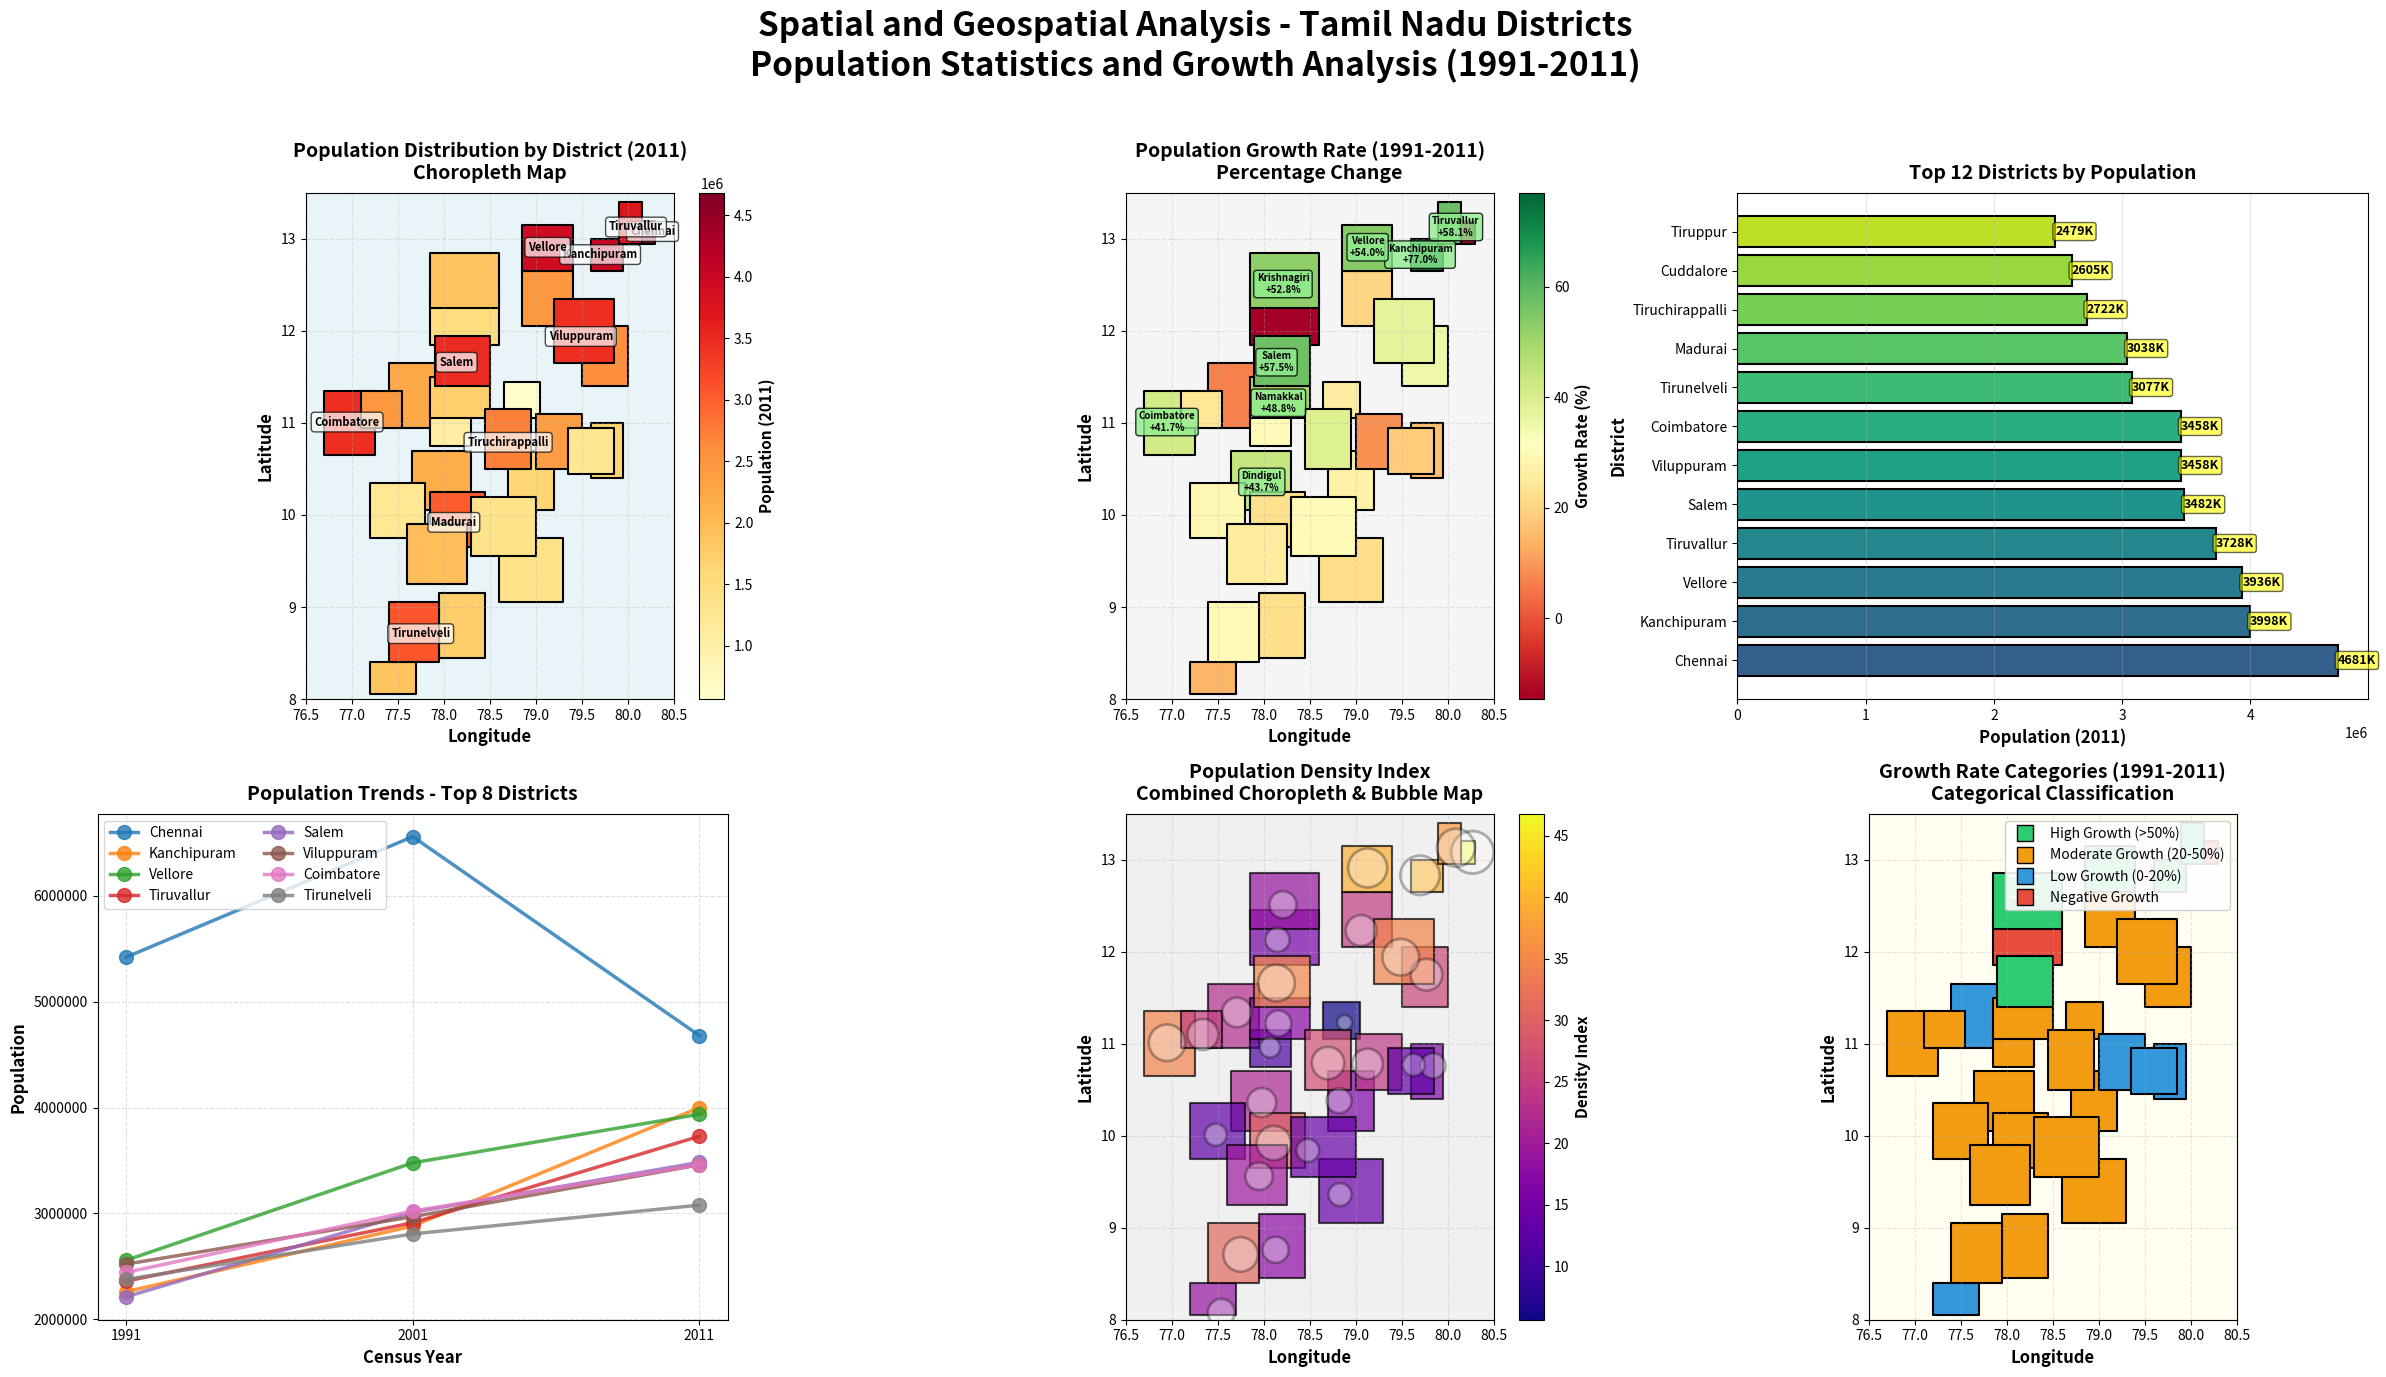

This chart was generated by the following Python code:
import pandas as pd
import numpy as np
import matplotlib.pyplot as plt
import matplotlib.patches as mpatches
from matplotlib.patches import Polygon
from matplotlib.collections import PatchCollection
import warnings
warnings.filterwarnings('ignore')

# Create dataset with Tamil Nadu districts population data
data = {
    'District': ['Chennai', 'Coimbatore', 'Cuddalore', 'Dharmapuri', 'Dindigul', 
                 'Erode', 'Kanchipuram', 'Kanyakumari', 'Karur', 'Krishnagiri',
                 'Madurai', 'Nagapattinam', 'Namakkal', 'Perambalur', 'Pudukkottai',
                 'Ramanathapuram', 'Salem', 'Sivaganga', 'Thanjavur', 'Theni',
                 'Thoothukudi', 'Tiruchirappalli', 'Tirunelveli', 'Tiruppur',
                 'Tiruvallur', 'Tiruvannamalai', 'Tiruvarur', 'Vellore', 'Viluppuram', 'Virudhunagar'],
    '1991_Population': [5421985, 2441160, 1927821, 1764383, 1502851,
                        2109015, 2259316, 1638020, 816709, 1230142,
                        2482093, 1387791, 1160166, 448053, 1273880,
                        1111045, 2211453, 1032596, 2210285, 964969,
                        1435694, 1954047, 2375314, 1995756,
                        2358776, 2047969, 1067824, 2556244, 2519520, 1543806],
    '2001_Population': [6560942, 3021640, 2285395, 1960157, 1923014,
                        2251744, 2879916, 1676125, 936089, 1477010,
                        2989693, 1488684, 1496269, 516376, 1444542,
                        1214559, 3009636, 1144726, 2213216, 1093050,
                        1570977, 2359884, 2805223, 2479716,
                        2910756, 2158545, 1167793, 3477317, 2968015, 1795117],
    '2011_Population': [4681087, 3458045, 2605914, 1506843, 2159775,
                        2251744, 3998252, 1870374, 1064493, 1879809,
                        3038252, 1616450, 1726601, 565223, 1618725,
                        1353445, 3482056, 1339101, 2405890, 1245899,
                        1750176, 2722290, 3077233, 2479716,
                        3728104, 2464875, 1264277, 3936331, 3458873, 1942288],
    'Latitude': [13.08, 11.01, 11.75, 12.13, 10.36,
                 11.34, 12.83, 8.08, 10.96, 12.51,
                 9.92, 10.76, 11.22, 11.23, 10.38,
                 9.36, 11.66, 9.84, 10.78, 10.01,
                 8.76, 10.79, 8.71, 11.10,
                 13.13, 12.23, 10.77, 12.91, 11.94, 9.56],
    'Longitude': [80.27, 76.95, 79.77, 78.15, 77.98,
                  77.71, 79.70, 77.54, 78.07, 78.21,
                  78.11, 79.84, 78.16, 78.88, 78.82,
                  78.83, 78.14, 78.48, 79.13, 77.48,
                  78.13, 78.70, 77.75, 77.34,
                  80.09, 79.06, 79.63, 79.13, 79.49, 77.95]
}

df = pd.DataFrame(data)

# Calculate growth metrics
df['Growth_1991_2001'] = ((df['2001_Population'] - df['1991_Population']) / df['1991_Population']) * 100
df['Growth_2001_2011'] = ((df['2011_Population'] - df['2001_Population']) / df['2001_Population']) * 100
df['Total_Growth'] = ((df['2011_Population'] - df['1991_Population']) / df['1991_Population']) * 100
df['Population_Density_Index'] = df['2011_Population'] / 100000

# Tamil Nadu district boundaries (approximate polygons)
# These are simplified polygons for visualization purposes
district_boundaries = {
    'Chennai': [(80.15, 13.20), (80.30, 13.20), (80.30, 12.95), (80.15, 12.95)],
    'Tiruvallur': [(79.90, 13.40), (80.15, 13.40), (80.15, 12.95), (79.90, 12.95)],
    'Kanchipuram': [(79.60, 13.00), (79.95, 13.00), (79.95, 12.65), (79.60, 12.65)],
    'Vellore': [(78.85, 13.15), (79.40, 13.15), (79.40, 12.65), (78.85, 12.65)],
    'Tiruvannamalai': [(78.85, 12.65), (79.40, 12.65), (79.40, 12.05), (78.85, 12.05)],
    'Viluppuram': [(79.20, 12.35), (79.85, 12.35), (79.85, 11.65), (79.20, 11.65)],
    'Cuddalore': [(79.50, 12.05), (80.00, 12.05), (80.00, 11.40), (79.50, 11.40)],
    'Dharmapuri': [(77.85, 12.45), (78.60, 12.45), (78.60, 11.85), (77.85, 11.85)],
    'Krishnagiri': [(77.85, 12.85), (78.60, 12.85), (78.60, 12.25), (77.85, 12.25)],
    'Salem': [(77.90, 11.95), (78.50, 11.95), (78.50, 11.40), (77.90, 11.40)],
    'Namakkal': [(77.85, 11.50), (78.50, 11.50), (78.50, 11.05), (77.85, 11.05)],
    'Erode': [(77.40, 11.65), (77.95, 11.65), (77.95, 10.95), (77.40, 10.95)],
    'Coimbatore': [(76.70, 11.35), (77.25, 11.35), (77.25, 10.65), (76.70, 10.65)],
    'Tiruppur': [(77.10, 11.35), (77.55, 11.35), (77.55, 10.95), (77.10, 10.95)],
    'Karur': [(77.85, 11.15), (78.30, 11.15), (78.30, 10.75), (77.85, 10.75)],
    'Tiruchirappalli': [(78.45, 11.15), (78.95, 11.15), (78.95, 10.50), (78.45, 10.50)],
    'Perambalur': [(78.65, 11.45), (79.05, 11.45), (79.05, 11.05), (78.65, 11.05)],
    'Ariyalur': [(79.00, 11.35), (79.35, 11.35), (79.35, 11.00), (79.00, 11.00)],
    'Thanjavur': [(79.00, 11.10), (79.50, 11.10), (79.50, 10.50), (79.00, 10.50)],
    'Tiruvarur': [(79.35, 10.95), (79.85, 10.95), (79.85, 10.45), (79.35, 10.45)],
    'Nagapattinam': [(79.60, 11.00), (79.95, 11.00), (79.95, 10.40), (79.60, 10.40)],
    'Pudukkottai': [(78.70, 10.70), (79.20, 10.70), (79.20, 10.05), (78.70, 10.05)],
    'Dindigul': [(77.65, 10.70), (78.30, 10.70), (78.30, 10.05), (77.65, 10.05)],
    'Madurai': [(77.85, 10.25), (78.45, 10.25), (78.45, 9.65), (77.85, 9.65)],
    'Theni': [(77.20, 10.35), (77.80, 10.35), (77.80, 9.75), (77.20, 9.75)],
    'Sivaganga': [(78.30, 10.20), (79.00, 10.20), (79.00, 9.55), (78.30, 9.55)],
    'Ramanathapuram': [(78.60, 9.75), (79.30, 9.75), (79.30, 9.05), (78.60, 9.05)],
    'Virudhunagar': [(77.60, 9.90), (78.25, 9.90), (78.25, 9.25), (77.60, 9.25)],
    'Tirunelveli': [(77.40, 9.05), (77.95, 9.05), (77.95, 8.40), (77.40, 8.40)],
    'Thoothukudi': [(77.95, 9.15), (78.45, 9.15), (78.45, 8.45), (77.95, 8.45)],
    'Kanyakumari': [(77.20, 8.40), (77.70, 8.40), (77.70, 8.05), (77.20, 8.05)],
}

# Create the visualization
fig = plt.figure(figsize=(24, 14))
fig.suptitle('Spatial and Geospatial Analysis - Tamil Nadu Districts\nPopulation Statistics and Growth Analysis (1991-2011)', 
             fontsize=24, fontweight='bold', y=0.98)

# Color maps for different metrics
from matplotlib.colors import LinearSegmentedColormap, Normalize
from matplotlib.cm import ScalarMappable

# 1. Population Distribution Map (2011) - Main Choropleth
ax1 = plt.subplot(2, 3, 1)
ax1.set_xlim(76.5, 80.5)
ax1.set_ylim(8.0, 13.5)
ax1.set_aspect('equal')
ax1.set_facecolor('#E8F4F8')

# Create color mapping for population
norm_pop = Normalize(vmin=df['2011_Population'].min(), vmax=df['2011_Population'].max())
cmap_pop = plt.cm.YlOrRd

patches = []
colors = []
for idx, row in df.iterrows():
    district = row['District']
    if district in district_boundaries:
        coords = district_boundaries[district]
        polygon = Polygon(coords, closed=True)
        patches.append(polygon)
        colors.append(cmap_pop(norm_pop(row['2011_Population'])))

p = PatchCollection(patches, facecolors=colors, edgecolors='black', linewidths=1.5)
ax1.add_collection(p)

# Add district labels for major districts
for idx, row in df.nlargest(10, '2011_Population').iterrows():
    ax1.text(row['Longitude'], row['Latitude'], row['District'], 
            fontsize=8, ha='center', va='center', fontweight='bold',
            bbox=dict(boxstyle='round,pad=0.3', facecolor='white', alpha=0.7))

ax1.set_xlabel('Longitude', fontsize=12, fontweight='bold')
ax1.set_ylabel('Latitude', fontsize=12, fontweight='bold')
ax1.set_title('Population Distribution by District (2011)\nChoropleth Map', 
              fontsize=14, fontweight='bold', pad=10)
ax1.grid(True, alpha=0.3, linestyle='--')

# Add colorbar
sm = ScalarMappable(cmap=cmap_pop, norm=norm_pop)
sm.set_array([])
cbar1 = plt.colorbar(sm, ax=ax1, fraction=0.046, pad=0.04)
cbar1.set_label('Population (2011)', fontsize=11, fontweight='bold')

# 2. Growth Rate Choropleth Map (1991-2011)
ax2 = plt.subplot(2, 3, 2)
ax2.set_xlim(76.5, 80.5)
ax2.set_ylim(8.0, 13.5)
ax2.set_aspect('equal')
ax2.set_facecolor('#F5F5F5')

norm_growth = Normalize(vmin=df['Total_Growth'].min(), vmax=df['Total_Growth'].max())
cmap_growth = plt.cm.RdYlGn

patches2 = []
colors2 = []
for idx, row in df.iterrows():
    district = row['District']
    if district in district_boundaries:
        coords = district_boundaries[district]
        polygon = Polygon(coords, closed=True)
        patches2.append(polygon)
        colors2.append(cmap_growth(norm_growth(row['Total_Growth'])))

p2 = PatchCollection(patches2, facecolors=colors2, edgecolors='black', linewidths=1.5)
ax2.add_collection(p2)

# Label high growth districts
for idx, row in df.nlargest(8, 'Total_Growth').iterrows():
    ax2.text(row['Longitude'], row['Latitude'], f"{row['District']}\n+{row['Total_Growth']:.1f}%", 
            fontsize=7, ha='center', va='center', fontweight='bold',
            bbox=dict(boxstyle='round,pad=0.3', facecolor='lightgreen', alpha=0.8))

ax2.set_xlabel('Longitude', fontsize=12, fontweight='bold')
ax2.set_ylabel('Latitude', fontsize=12, fontweight='bold')
ax2.set_title('Population Growth Rate (1991-2011)\nPercentage Change', 
              fontsize=14, fontweight='bold', pad=10)
ax2.grid(True, alpha=0.3, linestyle='--')

sm2 = ScalarMappable(cmap=cmap_growth, norm=norm_growth)
sm2.set_array([])
cbar2 = plt.colorbar(sm2, ax=ax2, fraction=0.046, pad=0.04)
cbar2.set_label('Growth Rate (%)', fontsize=11, fontweight='bold')

# 3. Top Districts by Population
ax3 = plt.subplot(2, 3, 3)
top_districts = df.nlargest(12, '2011_Population')
colors3 = plt.cm.viridis(np.linspace(0.3, 0.9, len(top_districts)))
bars = ax3.barh(top_districts['District'], top_districts['2011_Population'], 
                color=colors3, edgecolor='black', linewidth=1.5)
ax3.set_xlabel('Population (2011)', fontsize=12, fontweight='bold')
ax3.set_ylabel('District', fontsize=12, fontweight='bold')
ax3.set_title('Top 12 Districts by Population', fontsize=14, fontweight='bold', pad=10)
ax3.grid(axis='x', alpha=0.3)
for bar in bars:
    width = bar.get_width()
    ax3.text(width, bar.get_y() + bar.get_height()/2, 
            f'{int(width/1000)}K', 
            ha='left', va='center', fontsize=9, fontweight='bold', 
            bbox=dict(boxstyle='round,pad=0.2', facecolor='yellow', alpha=0.6))

# 4. Temporal Trends
ax4 = plt.subplot(2, 3, 4)
years = ['1991', '2001', '2011']
top_districts_trend = df.nlargest(8, '2011_Population')

for idx, row in top_districts_trend.iterrows():
    populations = [row['1991_Population'], row['2001_Population'], row['2011_Population']]
    ax4.plot(years, populations, marker='o', linewidth=2.5, markersize=10, 
            label=row['District'], alpha=0.8)

ax4.set_xlabel('Census Year', fontsize=12, fontweight='bold')
ax4.set_ylabel('Population', fontsize=12, fontweight='bold')
ax4.set_title('Population Trends - Top 8 Districts', fontsize=14, fontweight='bold', pad=10)
ax4.legend(loc='upper left', fontsize=10, ncol=2)
ax4.grid(True, alpha=0.4, linestyle='--')
ax4.ticklabel_format(style='plain', axis='y')

# 5. Population Density Heatmap Style
ax5 = plt.subplot(2, 3, 5)
ax5.set_xlim(76.5, 80.5)
ax5.set_ylim(8.0, 13.5)
ax5.set_aspect('equal')
ax5.set_facecolor('#F0F0F0')

# Bubble size map with district boundaries
norm_density = Normalize(vmin=df['Population_Density_Index'].min(), 
                        vmax=df['Population_Density_Index'].max())
cmap_density = plt.cm.plasma

patches5 = []
colors5 = []
for idx, row in df.iterrows():
    district = row['District']
    if district in district_boundaries:
        coords = district_boundaries[district]
        polygon = Polygon(coords, closed=True)
        patches5.append(polygon)
        colors5.append(cmap_density(norm_density(row['Population_Density_Index'])))

p5 = PatchCollection(patches5, facecolors=colors5, edgecolors='black', linewidths=1.5, alpha=0.7)
ax5.add_collection(p5)

# Add bubble overlay
scatter5 = ax5.scatter(df['Longitude'], df['Latitude'], 
                      s=df['2011_Population']/5000,
                      c='white', alpha=0.3, edgecolors='black', linewidth=2)

ax5.set_xlabel('Longitude', fontsize=12, fontweight='bold')
ax5.set_ylabel('Latitude', fontsize=12, fontweight='bold')
ax5.set_title('Population Density Index\nCombined Choropleth & Bubble Map', 
              fontsize=14, fontweight='bold', pad=10)
ax5.grid(True, alpha=0.3, linestyle='--')

sm5 = ScalarMappable(cmap=cmap_density, norm=norm_density)
sm5.set_array([])
cbar5 = plt.colorbar(sm5, ax=ax5, fraction=0.046, pad=0.04)
cbar5.set_label('Density Index', fontsize=11, fontweight='bold')

# 6. Growth Distribution Categories
ax6 = plt.subplot(2, 3, 6)
ax6.set_xlim(76.5, 80.5)
ax6.set_ylim(8.0, 13.5)
ax6.set_aspect('equal')
ax6.set_facecolor('#FFFEF0')

# Categorize growth
def get_growth_category(growth):
    if growth > 50:
        return 'High Growth (>50%)', '#2ecc71'
    elif growth > 20:
        return 'Moderate Growth (20-50%)', '#f39c12'
    elif growth > 0:
        return 'Low Growth (0-20%)', '#3498db'
    else:
        return 'Negative Growth', '#e74c3c'

patches6 = []
colors6 = []
categories = []

for idx, row in df.iterrows():
    district = row['District']
    if district in district_boundaries:
        coords = district_boundaries[district]
        polygon = Polygon(coords, closed=True)
        patches6.append(polygon)
        category, color = get_growth_category(row['Total_Growth'])
        colors6.append(color)
        if category not in categories:
            categories.append(category)

p6 = PatchCollection(patches6, facecolors=colors6, edgecolors='black', linewidths=1.5)
ax6.add_collection(p6)

# Add legend
from matplotlib.lines import Line2D
legend_elements = [
    Line2D([0], [0], marker='s', color='w', markerfacecolor='#2ecc71', markersize=12, 
           label='High Growth (>50%)', markeredgecolor='black'),
    Line2D([0], [0], marker='s', color='w', markerfacecolor='#f39c12', markersize=12, 
           label='Moderate Growth (20-50%)', markeredgecolor='black'),
    Line2D([0], [0], marker='s', color='w', markerfacecolor='#3498db', markersize=12, 
           label='Low Growth (0-20%)', markeredgecolor='black'),
    Line2D([0], [0], marker='s', color='w', markerfacecolor='#e74c3c', markersize=12, 
           label='Negative Growth', markeredgecolor='black')
]
ax6.legend(handles=legend_elements, loc='upper right', fontsize=10, framealpha=0.9)

ax6.set_xlabel('Longitude', fontsize=12, fontweight='bold')
ax6.set_ylabel('Latitude', fontsize=12, fontweight='bold')
ax6.set_title('Growth Rate Categories (1991-2011)\nCategorical Classification', 
              fontsize=14, fontweight='bold', pad=10)
ax6.grid(True, alpha=0.3, linestyle='--')

plt.tight_layout(rect=[0, 0, 1, 0.96])

# Save the figure
output_filename = 'tamil_nadu_choropleth_map.png'
plt.savefig(output_filename, dpi=300, bbox_inches='tight', facecolor='white')

print("=" * 90)
print("TAMIL NADU DISTRICTS - SPATIAL GEOSPATIAL ANALYSIS WITH CHOROPLETH MAPS")
print("=" * 90)
print("\nDataset Overview:")
print(df[['District', '1991_Population', '2001_Population', '2011_Population', 'Total_Growth']].head(10))
print("\n" + "=" * 90)
print("\nKEY INSIGHTS:")
print("=" * 90)
print(f"Total districts analyzed: {len(df)}")
print(f"Most populous district (2011): {df.loc[df['2011_Population'].idxmax(), 'District']} ({df['2011_Population'].max():,})")
print(f"Least populous district (2011): {df.loc[df['2011_Population'].idxmin(), 'District']} ({df['2011_Population'].min():,})")
print(f"Highest growth rate: {df.loc[df['Total_Growth'].idxmax(), 'District']} ({df['Total_Growth'].max():.2f}%)")
print(f"Lowest growth rate: {df.loc[df['Total_Growth'].idxmin(), 'District']} ({df['Total_Growth'].min():.2f}%)")
print(f"Average population growth (1991-2011): {df['Total_Growth'].mean():.2f}%")
print(f"Total Tamil Nadu population (2011): {df['2011_Population'].sum():,}")
print("\n" + "=" * 90)
print(f"Output saved as: {output_filename}")
print("=" * 90)

plt.show()


